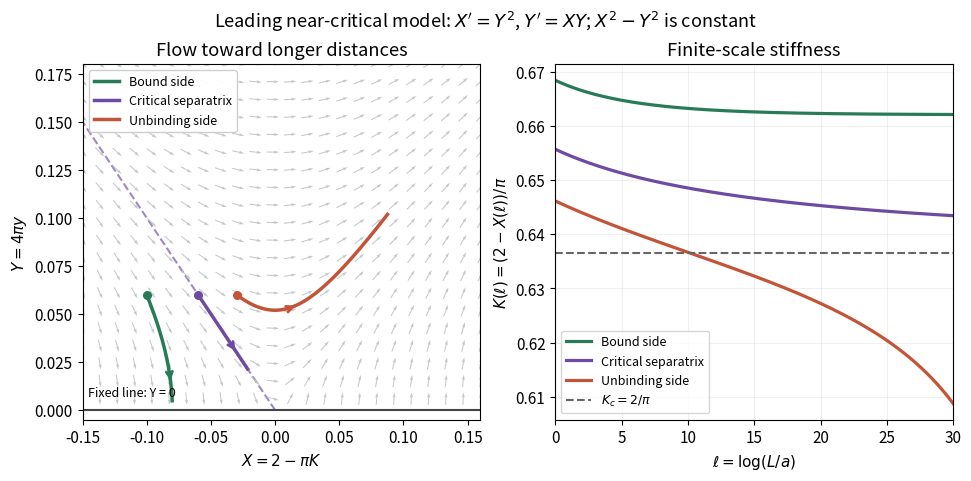

Source code (Python): (Note: this script raises an exception after producing the figure.)
"""Original leading-order BKT model, not data. Python 3.14 / mpl 3.10.7 / NumPy 2.3.5.

Run from _media. Integrate X'=Y^2, Y'=XY by RK4, check against closed forms
and the invariant X^2-Y^2. The small plotted domain is the near-critical model.
"""
from pathlib import Path

import matplotlib.pyplot as plt
import numpy as np


def rhs(z):
    x, y = z
    return np.array([y * y, x * y])


def trajectory(x0, y0=.06, end=30, step=.005):
    ell = np.linspace(0, end, round(end / step) + 1)
    z = np.empty((len(ell), 2))
    z[0] = [x0, y0]
    for i, h in enumerate(np.diff(ell)):
        a = rhs(z[i])
        b = rhs(z[i] + h * a / 2)
        c = rhs(z[i] + h * b / 2)
        d = rhs(z[i] + h * c)
        z[i + 1] = z[i] + h * (a + 2 * b + 2 * c + d) / 6
    invariant = z[:, 0] ** 2 - z[:, 1] ** 2
    np.testing.assert_allclose(invariant, invariant[0], atol=2e-12, rtol=0)
    return ell, z, float(np.max(np.abs(invariant - invariant[0])))


def main():
    plt.rcParams.update({"font.size": 11, "figure.facecolor": "white"})
    fig, (ax, stiff) = plt.subplots(1, 2, figsize=(9.6, 4.7), layout="constrained")
    xx, yy = np.meshgrid(np.linspace(-.15, .16, 24), np.linspace(.006, .18, 20))
    vx, vy = yy ** 2, xx * yy
    speed = np.hypot(vx, vy)
    ax.quiver(xx, yy, vx / speed, vy / speed, color="#c2c9ce", pivot="mid", scale=32, width=.0026)
    checks = []
    for x0, label, color in [(-.10, "Bound side", "#287b57"), (-.06, "Critical separatrix", "#6e4aa2"), (-.03, "Unbinding side", "#c35438")]:
        ell, z, drift = trajectory(x0)
        if x0 == -.06:
            exact_x = -.06 / (1 + .06 * ell)
            exact_y = -exact_x
        elif x0 == -.10:
            c = np.sqrt(x0 * x0 - .06 ** 2)
            arg = c * ell + np.arcsinh(c / .06)
            exact_x, exact_y = -c / np.tanh(arg), c / np.sinh(arg)
        else:
            c = np.sqrt(.06 ** 2 - x0 * x0)
            arg = c * ell + np.arctan(x0 / c)
            exact_x, exact_y = c * np.tan(arg), c / np.cos(arg)
        error = float(np.max(np.abs(z - np.column_stack([exact_x, exact_y]))))
        assert error < 1e-10
        checks.append({"X0":x0, "Y0":.06, "max_invariant_drift":drift, "max_closed_form_error":error})
        ax.plot(z[:, 0], z[:, 1], color=color, lw=2.5, label=label)
        ax.scatter(*z[0], s=30, color=color, zorder=5)
        j = len(z) // 2
        ax.annotate("", xy=z[j + 150], xytext=z[j], arrowprops={"arrowstyle":"->", "color":color, "lw":2})
        stiff.plot(ell, (2 - z[:, 0]) / np.pi, color=color, lw=2.3, label=label)
    ax.plot([-.18, 0], [.18, 0], ls="--", color="#6e4aa2", alpha=.65, zorder=0)
    ax.axhline(0, color="#444444", lw=1.5)
    ax.text(-.146, .007, "Fixed line: Y = 0", fontsize=9)
    ax.set(xlim=(-.15, .16), ylim=(-.005, .18), xlabel=r"$X=2-\pi K$", ylabel=r"$Y=4\pi y$", title="Flow toward longer distances")
    ax.legend(loc="upper left", fontsize=9, framealpha=.95)
    stiff.axhline(2 / np.pi, color="#666666", ls="--", label=r"$K_c=2/\pi$")
    stiff.set(xlim=(0, 30), xlabel=r"$\ell=\log(L/a)$", ylabel=r"$K(\ell)=(2-X(\ell))/\pi$", title="Finite-scale stiffness")
    stiff.legend(loc="lower left", fontsize=9)
    stiff.grid(alpha=.18)
    fig.suptitle("Leading near-critical model: $X'=Y^2$, $Y'=XY$; $X^2-Y^2$ is constant", fontsize=13)
    fig.savefig(Path(__file__).stem + ".png", dpi=120, facecolor="white", transparent=False)
    plt.close(fig)
    print(checks)


if __name__ == "__main__":
    main()
